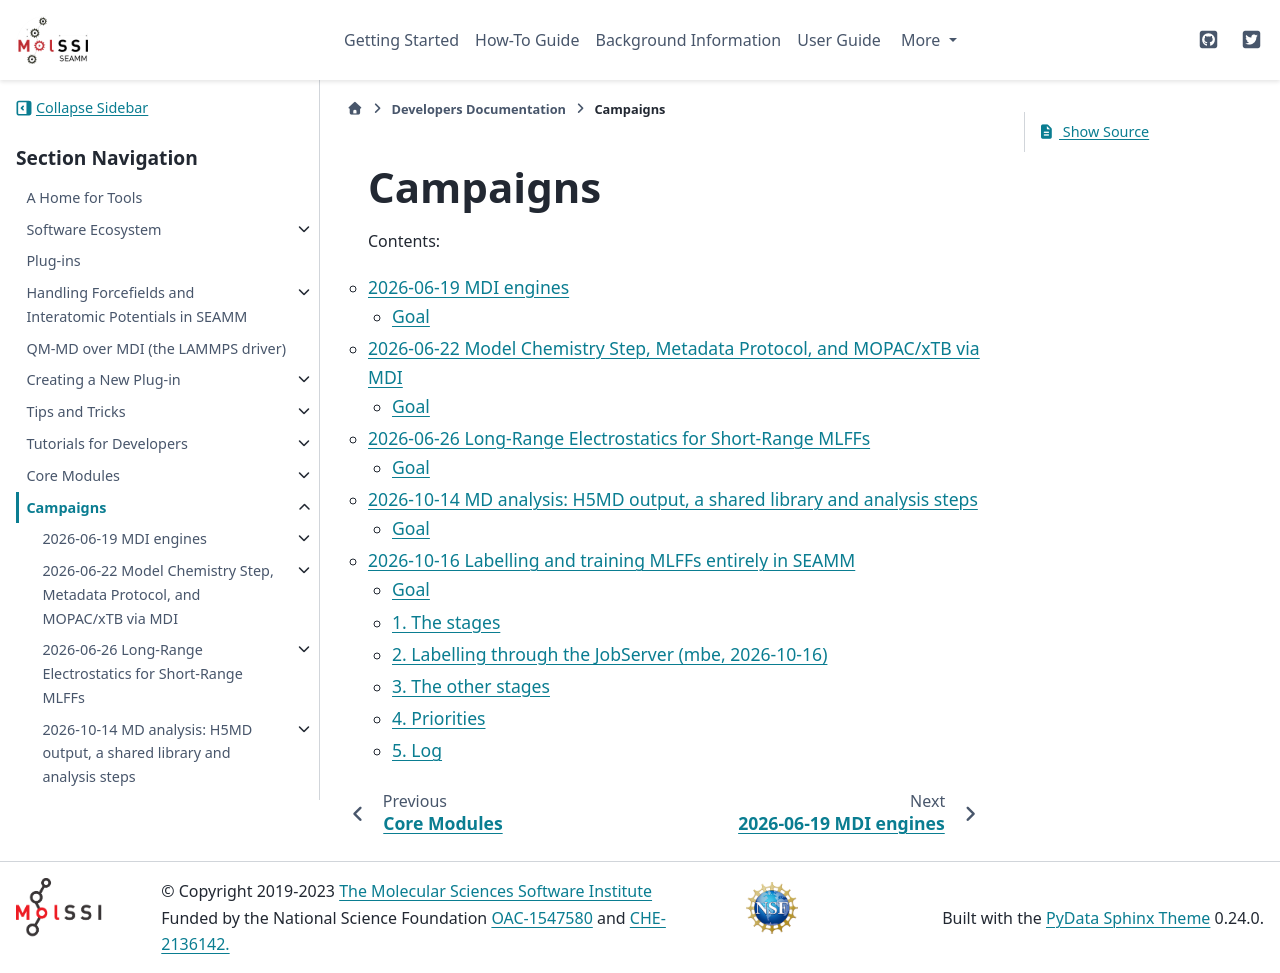

repository: molssi-seamm/molssi-seamm.github.io · page: developer_guide/campaigns/index.html · generator: sphinx

Campaigns
=========

Contents:

.. toctree::
   :glob:
   :maxdepth: 2

   */index
